Run: headless pygame with SDL's dummy video driver; simulated clock (each Clock.tick advances the game by its frame time, no real sleeping); random seed 0; keys injected as events and as key.get_pressed() state; mouse plan: one left click at the window centre at the start of phase 2, then a move to the lower-right quarter at the start of phase 3.
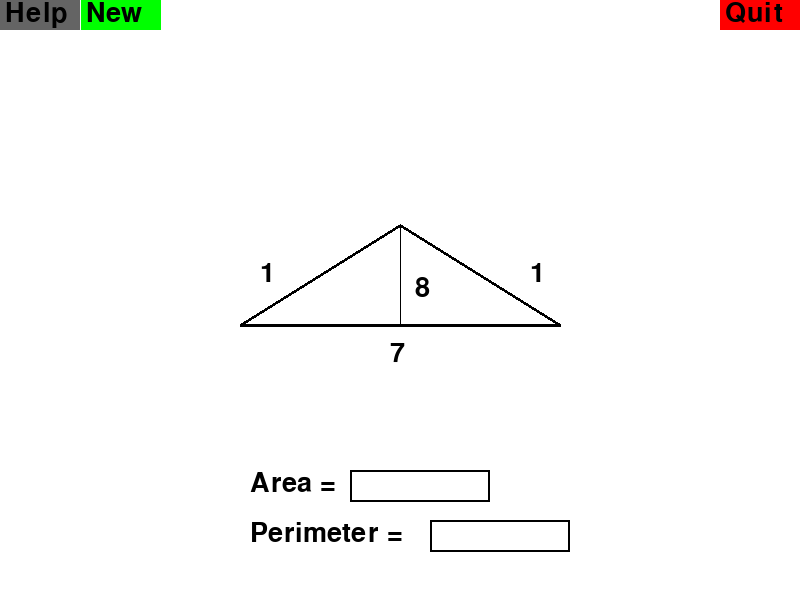
Frame 1 of 4 · flips 1–60 · no input
Frame 2 of 4 · flips 61–180 · clicked the window centre · tapped SPACE, RETURN · held RIGHT (→), D · screen unchanged from frame 1, image omitted
Frame 3 of 4 · flips 181–300 · moved the mouse to the lower-right quarter · held DOWN (↓), S · screen unchanged from frame 2, image omitted
Frame 4 of 4 · flips 301–420 · held LEFT (←), A, UP (↑), W · screen unchanged from frame 3, image omitted

The pygame program that drew these frames:

import pygame
import random as rand

globalArea = (250,470)
globalPerim = (250,520)
activeBox = (250,0,0)
passiveBox = (0,0,0)

class Triangle:
    def __init__(self, base, height, lengths):
        self.base = base
        self.height = height
        self.lengths = lengths
        
    def triArea(self):
        return self.base * self.height * 0.5
    
    def triPerim(self):
        return self.base + self.lengths + self.lengths

def question(scr):
    generate = rand.randint(1,2)
    if generate == 1:
        print(generate)
        scr = pygame.display.set_mode((800,600))
        scr.fill((255,255,255))
        pygame.display.flip()
        drawTri(scr)
    if generate == 2:
        print(generate)
        scr = pygame.display.set_mode((800,600))
        scr.fill((255,255,255))
        pygame.display.flip()
        drawTri(scr)  

def drawTri(scr):
    bigfont = pygame.font.SysFont('Corbel', 40)
    areaformula ='Area = 1/2 x b x h'
    perimformula = 'Perimeter = b + l1 + l2'  
    
    #draws initial rectangle and length/width text
    base = rand.randint(1,10)
    height = rand.randrange(2,11,2)
    lengths = rand.randint(1,10)
    
    #make help, new question, quit button
    helpbutton = pygame.draw.rect(scr, (100,100,100), [0, 0, 80 , 30],)
    help = bigfont.render('Help' , True , (0,0,0))
    scr.blit(help , (helpbutton.x+5,helpbutton.y))
    
    newbutton = pygame.draw.rect(scr, (0,255,0), [81, 0, 80 , 30],)
    new = bigfont.render('New' , True , (0,0,0))
    scr.blit(new , (newbutton.x+5,newbutton.y)) 
                 
    quitbutton = pygame.draw.rect(scr, (255,0,0), [720, 0, 80 , 30],)
    quit = bigfont.render('Quit' , True , (0,0,0))
    scr.blit(quit , (quitbutton.x+5,quitbutton.y))
    
    #if len > wid then vertical, if wid > len, horizontal, else square
    dispLen = bigfont.render(str(lengths), True,(0,0,0))
    dispBase = bigfont.render(str(base), True,(0,0,0))
    dispHeight = bigfont.render(str(height), True,(0,0,0))
    if base>lengths:
        pygame.draw.polygon(scr, (0,0,0), ((240,325),(560,325),(400,225)),3)#(screen,color, triangle pts)
        pygame.draw.lines(scr, (0,0,0), False, [(400,225), (400,325)])
        scr.blit(dispLen,(260,260)) 
        scr.blit(dispLen,(530,260)) 
        scr.blit(dispHeight,(415,275))
        scr.blit(dispBase, (390,340)) 
        pygame.display.flip()
    elif base<lengths:
        pygame.draw.polygon(scr, (0,0,0), ((270,365),(490,365),(380,115)),3)#(screen,color, triangle pts)
        pygame.draw.lines(scr, (0,0,0), False, [(380,115), (380,365)]  )
        scr.blit(dispLen,(240,240)) 
        scr.blit(dispLen,(470,240)) 
        scr.blit(dispHeight,(385,275))
        scr.blit(dispBase, (370,370)) 
        pygame.display.flip()
    else:
        pygame.draw.polygon(scr, (0,0,0), ((250,365),(510,365),(380,139.8)),3)#(screen,color, triangle pts)
        pygame.draw.lines(scr, (0,0,0), False, [(380,139.8), (380,365)]  )
        scr.blit(dispLen,(260,240)) 
        scr.blit(dispLen,(470,240)) 
        scr.blit(dispHeight,(385,265))
        scr.blit(dispBase, (365,375)) 
        pygame.display.flip()

    #make area for responses
    a = 'Area = '
    p = 'Perimeter = '
    aResponse = bigfont.render(a, True,(0,0,0)) 
    pResponse = bigfont.render(p, True,(0,0,0))   
    scr.blit(aResponse,globalArea)
    scr.blit(pResponse,globalPerim)
    
    aText = ''
    pText = ''
    
    aRect = pygame.Rect(350,470,140,32)
    pRect = pygame.Rect(430,520,140,32)
    
    aSurface = bigfont.render(aText,True,(0,0,0))
    pSurface = bigfont.render(pText,True,(0,0,0))
    
    #actually doing the maths 
    tri = Triangle(base,height, lengths)
    areaVal = tri.triArea()
    perimVal = tri.triPerim()
    
    #when running
    running = True
    aActive = False
    pActive = False
    
    while running:
        mousePos = pygame.mouse.get_pos()
        for event in pygame.event.get():
            # For events that occur upon clicking the mouse (left click) 
            if event.type == pygame.MOUSEBUTTONDOWN:
                if 0 <= mousePos[0] <= 80 and 0 <= mousePos[1] <= 30:
                    dispArea = bigfont.render(areaformula, True,(0,0,0)) 
                    dispPerim = bigfont.render(perimformula, True,(0,0,0))   
                    scr.blit(dispArea,(0,40))
                    scr.blit(dispPerim,(0,70))
                    pygame.display.flip()
                    
                if 720 <= mousePos[0] <= 800 and 0 <= mousePos[1] <= 30:
                    running = False
                
                if aRect.collidepoint(event.pos):
                    aActive = True
                    pActive = False
                if pRect.collidepoint(event.pos):
                    pActive = True
                    aActive = False
            if event.type == pygame.KEYDOWN:
                if aActive:
                    aText += event.unicode
                    pygame.draw.rect(scr,(0,0,0),aRect,2)
                if pActive:
                    pText += event.unicode
                    pygame.draw.rect(scr,(0,0,0),pRect,2)
                    
                    #if backspace just clear and 
                if event.key == pygame.K_BACKSPACE and aActive:
                    aText = ''
                    pygame.draw.rect(scr,(250,250,250),aRect)
                    pygame.draw.rect(scr,aBox,aRect,2)
                if event.key == pygame.K_BACKSPACE and pActive:
                    pText = ''
                    pygame.draw.rect(scr,(250,250,250),pRect)
                    pygame.draw.rect(scr,aBox,pRect,2)
                           
                #checks if the solution was right             
                if event.key == pygame.K_RETURN and aActive:
                    if float(aText) == float(areaVal):
                        pygame.draw.rect(scr,(250,250,250),[500,475,100,40])
                        correctA = bigfont.render('Correct' , True , (0,250,0))
                        scr.blit(correctA , (500,475))
                    else:
                        aText = ''
                        pygame.draw.rect(scr,(250,250,250),aRect)
                        pygame.draw.rect(scr,aBox,aRect,2)
                        incorrectA = bigfont.render('Wrong' , True , (250,0,0))
                        scr.blit(incorrectA , (500,475))
                        
                if event.key == pygame.K_RETURN and pActive:
                    if float(pText) == float(perimVal):
                        pygame.draw.rect(scr,(250,250,250),[575,527,100,40])
                        correctP = bigfont.render('Correct' , True , (0,250,0))
                        scr.blit(correctP , (575,525))
                    else:
                        pText = ''
                        pygame.draw.rect(scr,(250,250,250),pRect)
                        pygame.draw.rect(scr,aBox,pRect,2)
                        incorrectP = bigfont.render('Wrong' , True , (250,0,0))
                        scr.blit(incorrectP , (575,525))
        aBox = passiveBox
        pBox = passiveBox   
        if aActive:
            aBox = activeBox
            pBox = passiveBox
        if pActive:
            pBox = activeBox
            aBox = passiveBox    
        pygame.draw.rect(scr,aBox,aRect,2)
        pygame.draw.rect(scr,pBox,pRect,2)
        aSurface = bigfont.render(aText,True,(0,0,0))
        pSurface = bigfont.render(pText,True,(0,0,0))
        scr.blit(aSurface,(355,475))
        scr.blit(pSurface,(435,525))    
        
        pygame.display.flip()
                                
    pygame.quit()

def main():
    pygame.init()
    scr = pygame.display.set_mode((800,600))
    scr.fill((255,255,255))
    pygame.display.flip()
    drawTri(scr)

main()
